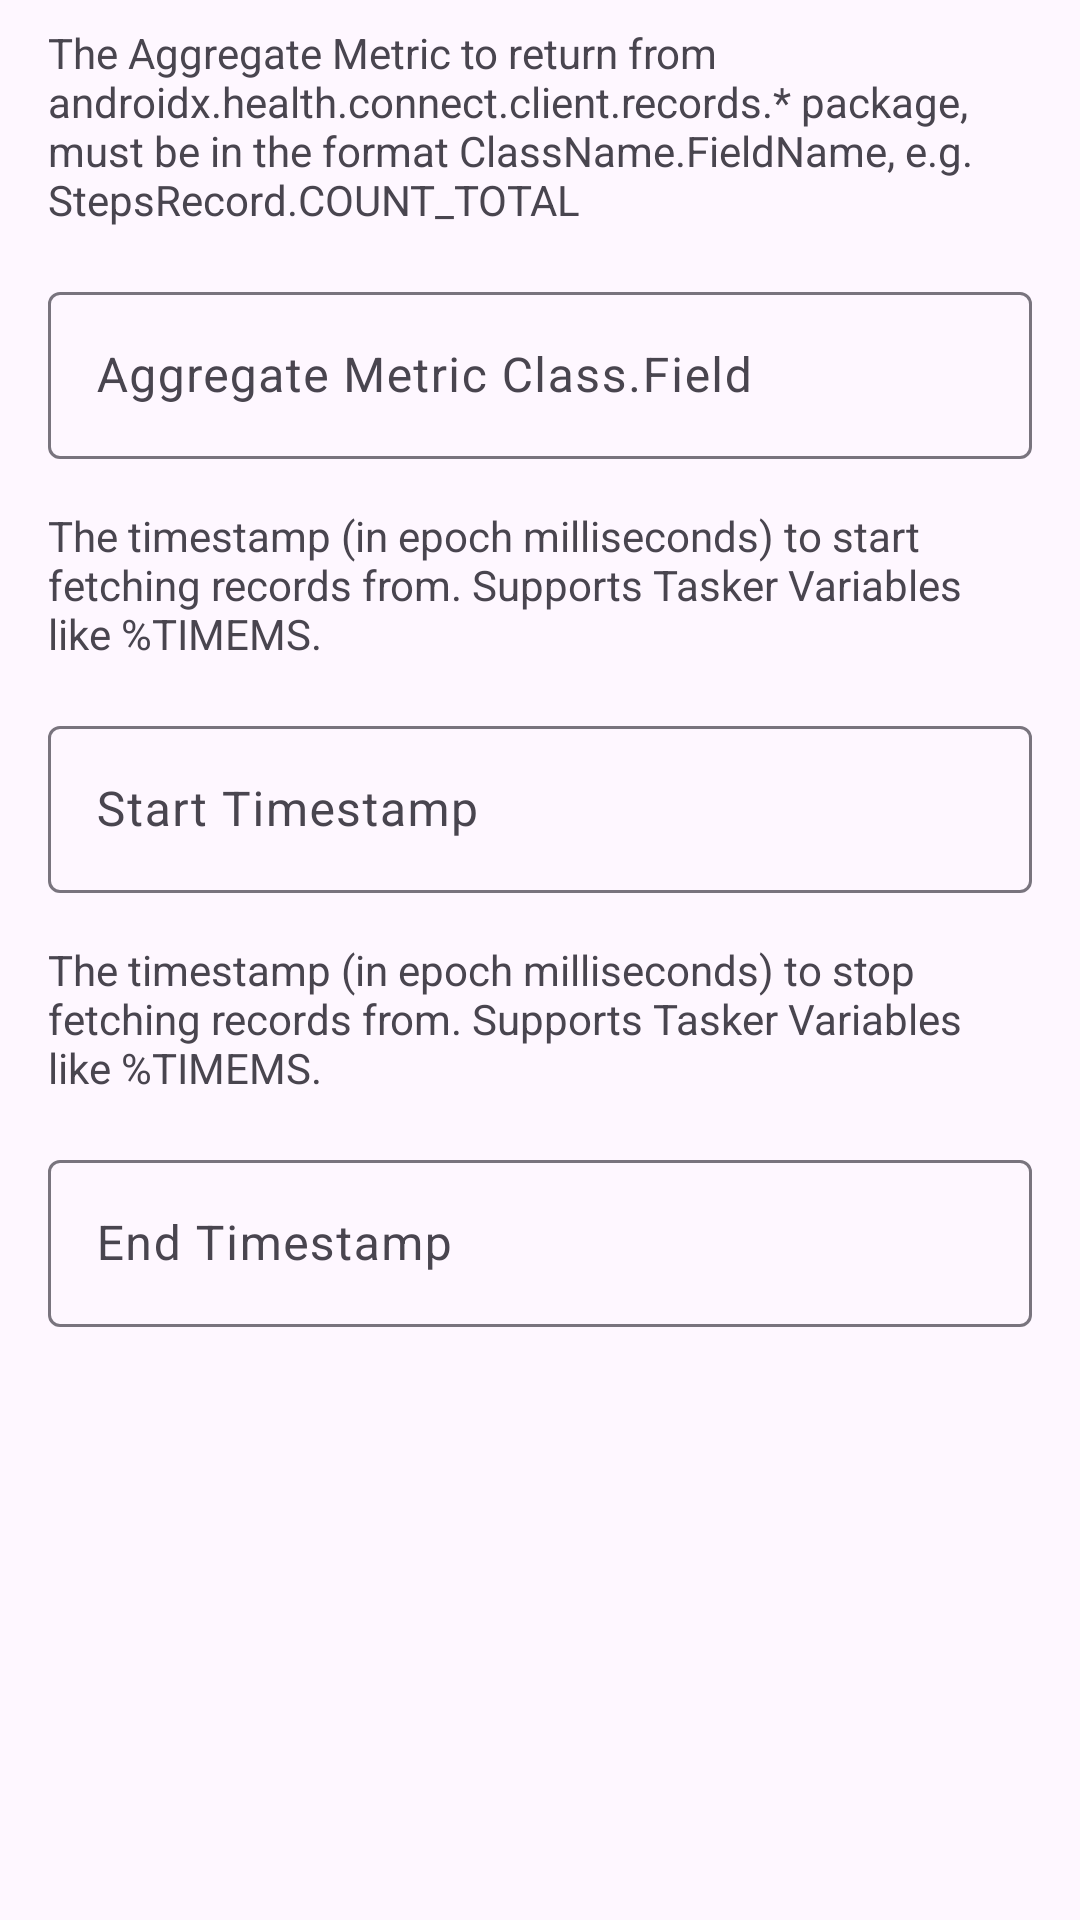

Android layout source for this screen:
<!-- AndroidManifest.xml: application theme Theme.TaskerHealthConnect -->
<!-- res/layout/layout_read_aggregated_data.xml -->
<?xml version="1.0" encoding="utf-8"?>
<LinearLayout xmlns:android="http://schemas.android.com/apk/res/android"
    xmlns:tools="http://schemas.android.com/tools"
    android:id="@+id/readAggregatedDataLayout"
    android:orientation="vertical"
    android:layout_width="match_parent"
    android:layout_height="match_parent"
    tools:context=".aggregated.ReadAggregatedDataActivity">

    <com.google.android.material.textview.MaterialTextView
        android:id="@+id/aggregateMetricDescription"
        android:layout_width="match_parent"
        android:layout_height="wrap_content"
        android:layout_marginHorizontal="@dimen/margin"
        android:layout_marginVertical="@dimen/margin_half"
        android:text="@string/aggregate_metric_description" />

    <com.google.android.material.textfield.TextInputLayout
        android:id="@+id/aggregateMetricText"
        android:layout_width="match_parent"
        android:layout_height="wrap_content"
        android:layout_marginHorizontal="@dimen/margin"
        android:layout_marginVertical="@dimen/margin_half"
        android:hint="@string/aggregate_metric">

        <com.google.android.material.textfield.TextInputEditText
            android:layout_width="match_parent"
            android:layout_height="wrap_content" />
    </com.google.android.material.textfield.TextInputLayout>

    <com.google.android.material.textview.MaterialTextView
        android:id="@+id/startTimeDescription"
        android:layout_width="match_parent"
        android:layout_height="wrap_content"
        android:layout_marginHorizontal="@dimen/margin"
        android:layout_marginVertical="@dimen/margin_half"
        android:text="@string/start_time_milliseconds_description" />

    <com.google.android.material.textfield.TextInputLayout
        android:id="@+id/startTimeText"
        android:layout_width="match_parent"
        android:layout_height="wrap_content"
        android:layout_marginHorizontal="@dimen/margin"
        android:layout_marginVertical="@dimen/margin_half"
        android:hint="@string/start_time_milliseconds">

        <com.google.android.material.textfield.TextInputEditText
            android:layout_width="match_parent"
            android:layout_height="wrap_content" />
    </com.google.android.material.textfield.TextInputLayout>

    <com.google.android.material.textview.MaterialTextView
        android:id="@+id/endTimeDescription"
        android:layout_width="match_parent"
        android:layout_height="wrap_content"
        android:layout_marginHorizontal="@dimen/margin"
        android:layout_marginVertical="@dimen/margin_half"
        android:text="@string/end_time_milliseconds_description" />

    <com.google.android.material.textfield.TextInputLayout
        android:id="@+id/endTimeText"
        android:layout_width="match_parent"
        android:layout_height="wrap_content"
        android:layout_marginHorizontal="@dimen/margin"
        android:layout_marginVertical="@dimen/margin_half"
        android:hint="@string/end_time_milliseconds">

        <com.google.android.material.textfield.TextInputEditText
            android:layout_width="match_parent"
            android:layout_height="wrap_content" />
    </com.google.android.material.textfield.TextInputLayout>

</LinearLayout>
<!-- resources referenced by this layout -->
<resources>
  <dimen name="margin">16dp</dimen>
  <dimen name="margin_half">8dp</dimen>
  <string name="aggregate_metric">Aggregate Metric Class.Field</string>
  <string name="aggregate_metric_description">The Aggregate Metric to return from androidx.health.connect.client.records.* package, must be in the format ClassName.FieldName, e.g. StepsRecord.COUNT_TOTAL</string>
  <string name="end_time_milliseconds">End Timestamp</string>
  <string name="end_time_milliseconds_description">The timestamp (in epoch milliseconds) to stop fetching records from. Supports Tasker Variables like %TIMEMS.</string>
  <string name="start_time_milliseconds">Start Timestamp</string>
  <string name="start_time_milliseconds_description">The timestamp (in epoch milliseconds) to start fetching records from. Supports Tasker Variables like %TIMEMS.</string>
  <style name="Theme.TaskerHealthConnect" parent="Base.Theme.TaskerHealthConnect" />
  <style name="Base.Theme.TaskerHealthConnect" parent="Theme.Material3.DayNight">
          
          
      </style>
</resources>
